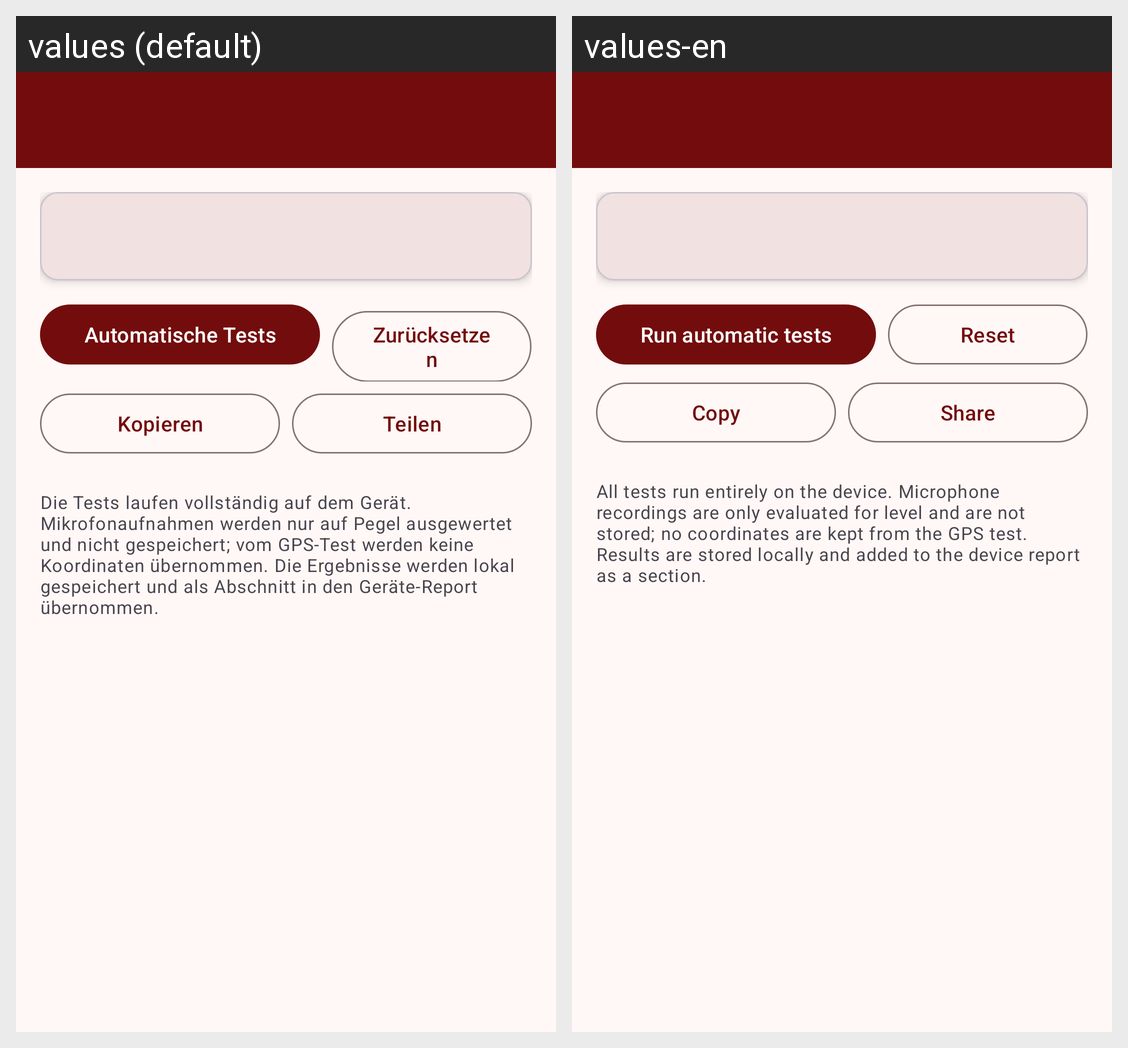

The same Android screen rendered under two of its app's locales, left to right. List the strings drawn on it with the default value and each locale's translation.
Android screen res/layout/activity_hardware_test.xml rendered under 2 locales, left to right: values (default), values-en. Device: Nexus 5 (rendered at 1080×1920; each locale shown at half size, 540×960, under a caption strip naming it); theme Theme.VollaHub.
Strings drawn on this screen, with the default value and each locale's value (text and hints the layout hard-codes, and strings that could not be matched under every locale, appear in the picture but are not listed):

hw_run_auto
  values: Automatische Tests
  values-en: Run automatic tests

hw_reset
  values: Zurücksetzen
  values-en: Reset

hw_copy
  values: Kopieren
  values-en: Copy

hw_share
  values: Teilen
  values-en: Share

hw_intro
  values: Die Tests laufen vollständig auf dem Gerät. Mikrofonaufnahmen werden nur auf Pegel ausgewertet und nicht gespeichert; vom GPS-Test werden keine Koordinaten übernommen. Die Ergebnisse werden lokal gespeichert und als Abschnitt in den Geräte-Report übernommen.
  values-en: All tests run entirely on the device. Microphone recordings are only evaluated for level and are not stored; no coordinates are kept from the GPS test. Results are stored locally and added to the device report as a section.
